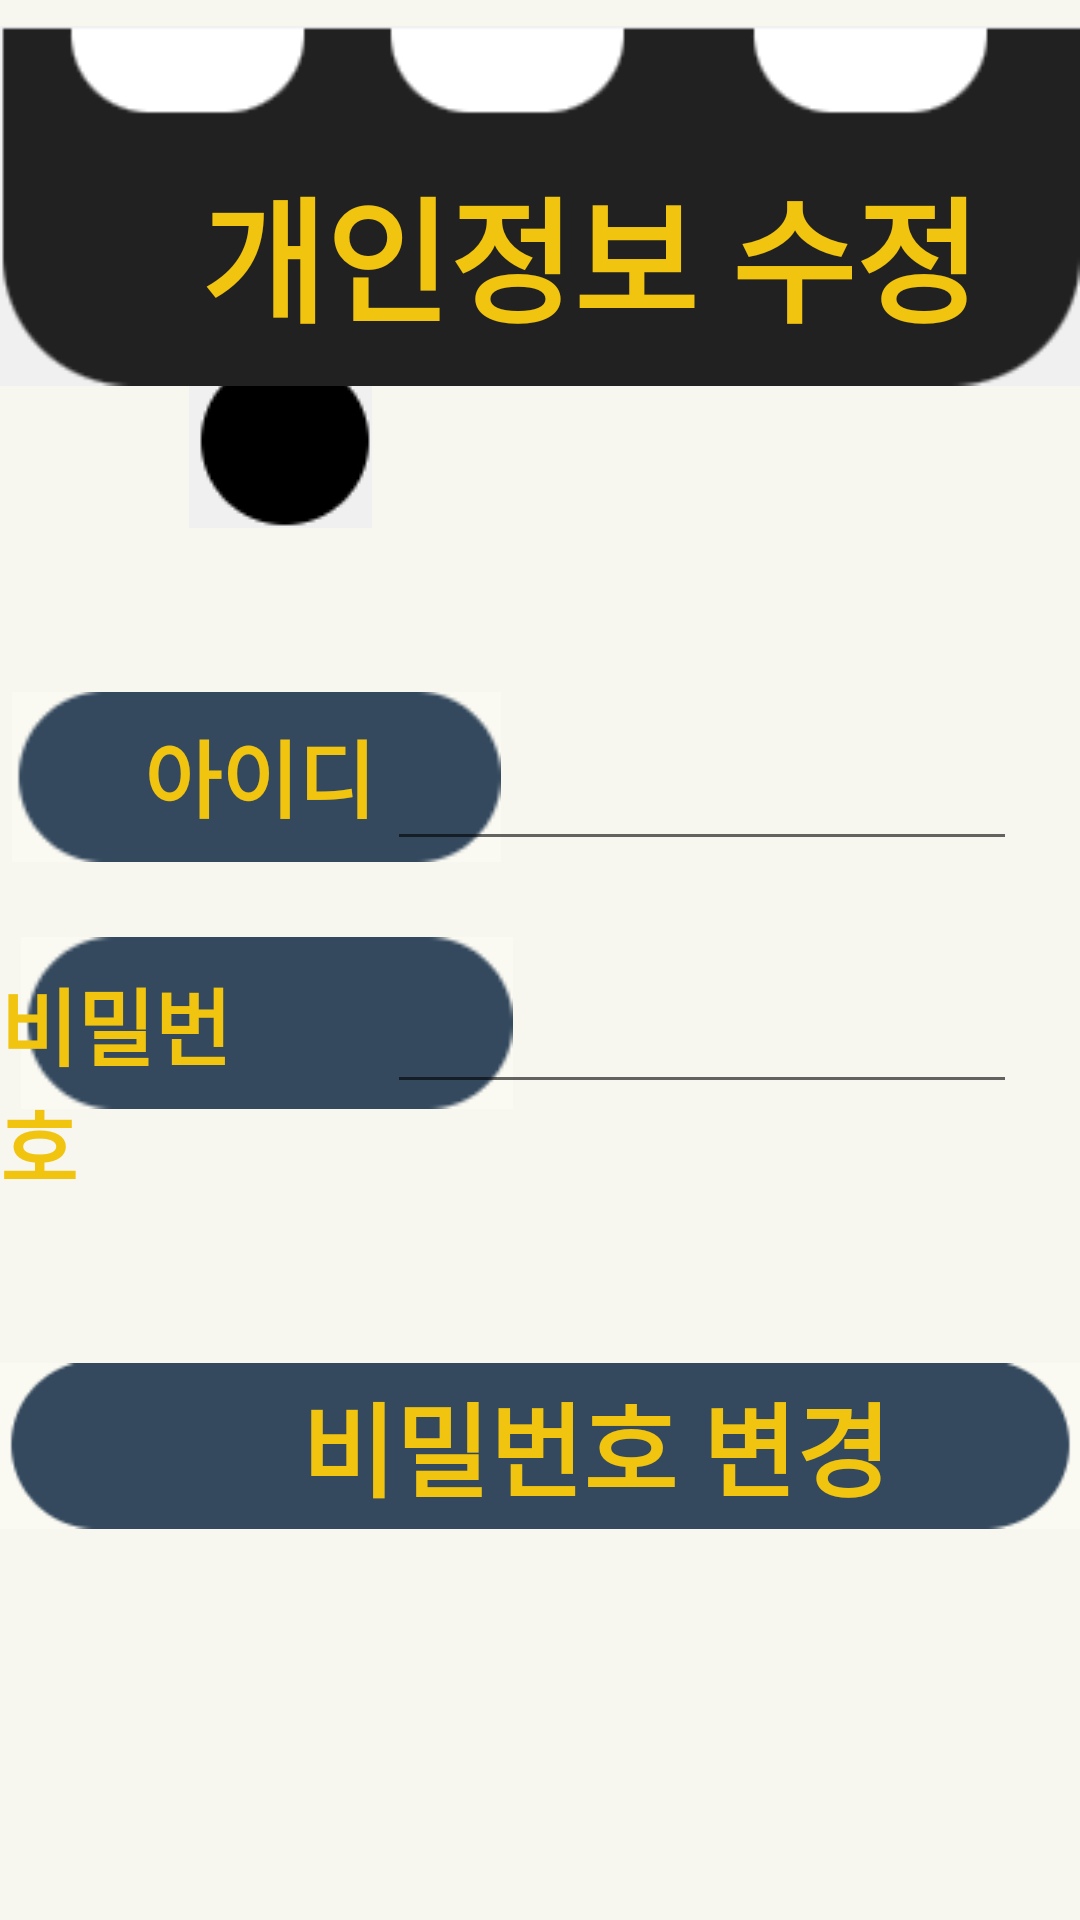

Reconstruct the res/layout file that produces this screen, plus the resources it refers to.
<!-- AndroidManifest.xml: application theme Theme.BeeBus -->
<!-- res/layout/correct.xml -->
<?xml version="1.0" encoding="utf-8"?>
<LinearLayout xmlns:android="http://schemas.android.com/apk/res/android"
    xmlns:app="http://schemas.android.com/apk/res-auto"
    android:layout_width="match_parent"
    android:layout_height="match_parent"
    android:orientation="vertical">

    <RelativeLayout
        android:layout_width="match_parent"
        android:layout_height="match_parent"
        android:background="#40ECE6CC">

        <ImageView
            android:id="@+id/imageView4"
            android:layout_width="wrap_content"
            android:layout_height="wrap_content"
            android:layout_alignParentEnd="true"
            android:layout_alignParentBottom="true"
            android:layout_marginEnd="81dp"
            android:layout_marginBottom="555dp"
            app:srcCompat="@drawable/goo" />

        <ImageView
            android:id="@+id/imageView5"
            android:layout_width="wrap_content"
            android:layout_height="wrap_content"
            android:layout_alignParentStart="true"
            android:layout_alignParentTop="true"
            android:layout_marginStart="63dp"
            android:layout_marginTop="119dp"
            app:srcCompat="@drawable/goo" />

        <ImageView
            android:id="@+id/imageView2"
            android:layout_width="match_parent"
            android:layout_height="137dp"
            app:srcCompat="@drawable/background" />

        <TextView
            android:id="@+id/textView4"
            android:layout_width="wrap_content"
            android:layout_height="wrap_content"
            android:layout_alignParentStart="true"
            android:layout_alignParentTop="true"
            android:layout_marginStart="67dp"
            android:layout_marginTop="52dp"
            android:text="개인정보 수정"
            android:textColor="#F1C40F"
            android:textSize="45sp"
            android:textStyle="bold" />

        <ImageView
            android:id="@+id/imageView6"
            android:layout_width="match_parent"
            android:layout_height="92dp"
            android:layout_alignParentStart="true"
            android:layout_alignParentTop="true"
            android:layout_marginStart="-1dp"
            android:layout_marginTop="436dp"
            app:srcCompat="@drawable/bar" />

        <TextView
            android:id="@+id/textView6"
            android:layout_width="303dp"
            android:layout_height="wrap_content"
            android:layout_alignParentStart="true"
            android:layout_alignParentTop="true"
            android:layout_marginStart="47dp"
            android:layout_marginTop="457dp"
            android:text="비밀번호 변경"
            android:textAlignment="center"
            android:textColor="#F1C40F"
            android:textSize="34sp"
            android:textStyle="bold" />

        <ImageView
            android:id="@+id/imageView9"
            android:layout_width="163dp"
            android:layout_height="62dp"
            android:layout_alignParentStart="true"
            android:layout_alignParentTop="true"
            android:layout_marginStart="4dp"
            android:layout_marginTop="228dp"
            app:srcCompat="@drawable/bar2" />

        <ImageView
            android:id="@+id/imageView10"
            android:layout_width="164dp"
            android:layout_height="60dp"
            android:layout_alignParentStart="true"
            android:layout_alignParentTop="true"
            android:layout_marginStart="7dp"
            android:layout_marginTop="311dp"
            app:srcCompat="@drawable/bar2" />

        <TextView
            android:id="@+id/textView7"
            android:layout_width="wrap_content"
            android:layout_height="wrap_content"
            android:layout_alignParentTop="true"
            android:layout_alignParentEnd="true"
            android:layout_marginTop="321dp"
            android:layout_marginEnd="273dp"
            android:text="비밀번호"
            android:textColor="#F1C40F"
            android:textSize="28sp"
            android:textStyle="bold" />

        <TextView
            android:id="@+id/textView8"
            android:layout_width="wrap_content"
            android:layout_height="wrap_content"
            android:layout_alignParentStart="true"
            android:layout_alignParentTop="true"
            android:layout_marginStart="48dp"
            android:layout_marginTop="238dp"
            android:text="아이디"
            android:textColor="#F1C40F"
            android:textSize="28sp"
            android:textStyle="bold" />

        <EditText
            android:id="@+id/editTextTextPersonName"
            android:layout_width="wrap_content"
            android:layout_height="58dp"
            android:layout_alignParentTop="true"
            android:layout_alignParentEnd="true"
            android:layout_marginTop="229dp"
            android:layout_marginEnd="21dp"
            android:ems="10"
            android:inputType="textPersonName" />

        <EditText
            android:id="@+id/editTextTextPersonName2"
            android:layout_width="wrap_content"
            android:layout_height="58dp"
            android:layout_alignParentTop="true"
            android:layout_alignParentEnd="true"
            android:layout_marginTop="310dp"
            android:layout_marginEnd="21dp"
            android:ems="10"
            android:inputType="textPersonName" />

    </RelativeLayout>
</LinearLayout>
<!-- resources referenced by this layout -->
<resources>
  <!-- drawable background: png bitmap (drawable, 2614 bytes) -->
  <!-- drawable bar: png bitmap (drawable, 1485 bytes) -->
  <!-- drawable bar2: png bitmap (drawable, 922 bytes) -->
  <!-- drawable goo: png bitmap (drawable, 932 bytes) -->
  <style name="Theme.BeeBus" parent="Theme.AppCompat.Light">
          
          <item name="windowNoTitle">true</item>
  
          <item name="android:windowFullscreen">true</item>
  
          <item name="colorPrimary">@color/purple_500</item>
          <item name="colorPrimaryVariant">@color/purple_700</item>
          <item name="colorOnPrimary">@color/white</item>
          
          <item name="colorSecondary">@color/teal_200</item>
          <item name="colorSecondaryVariant">@color/teal_700</item>
          <item name="colorOnSecondary">@color/black</item>
          
          <item name="android:statusBarColor" tools:targetApi="l">?attr/colorPrimaryVariant</item>
          
      </style>
  <!-- not gathered from this repository: default colours our renderer supplied (Android Studio template values) -->
  <color name="purple_500">#FF6200EE</color>
  <color name="purple_700">#FF3700B3</color>
  <color name="teal_200">#FF03DAC5</color>
  <color name="teal_700">#FF018786</color>
  <color name="black">#FF000000</color>
  <color name="white">#FFFFFFFF</color>
</resources>
